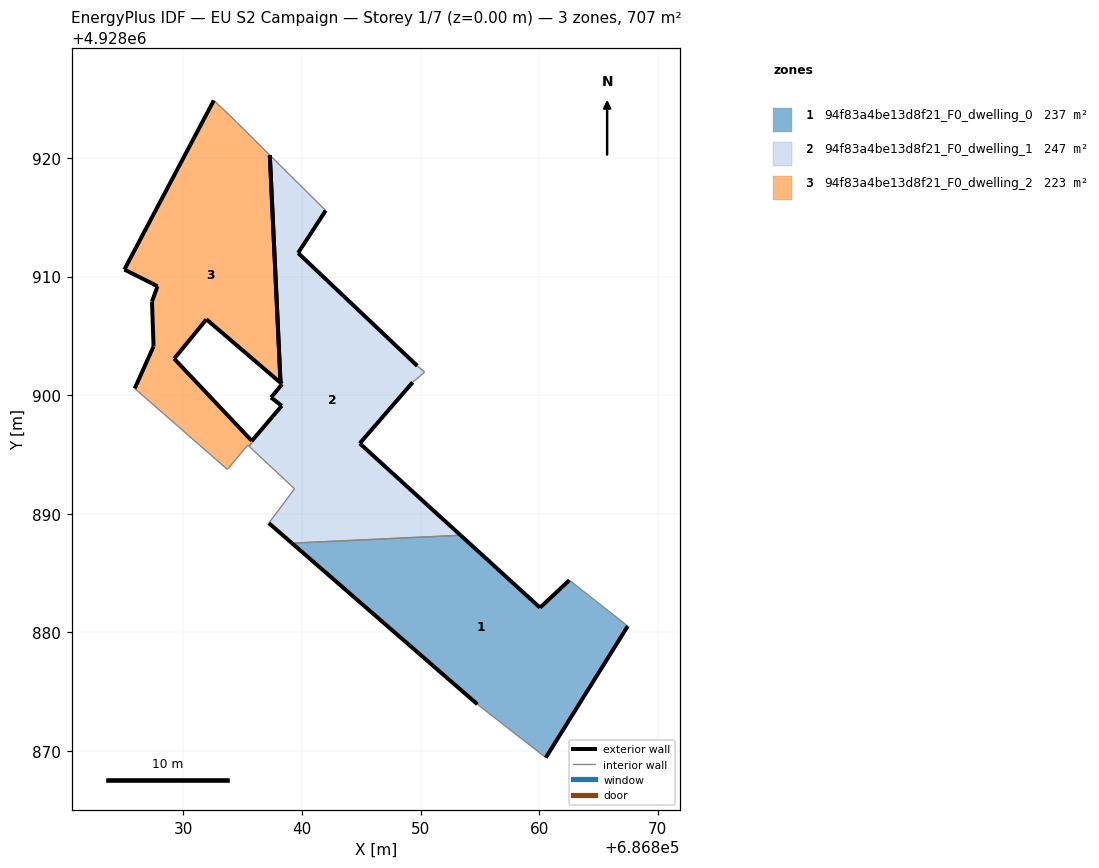
=== STOREY PLAN SPEC (per zone: floor XY polygon, exterior-wall plan segments, windows/doors) ===
zone 1: 94f83a4be13d8f21_F0_dwelling_0  (237.5 m²)
  floor: (686860.56, 4928869.43) (686867.47, 4928880.53) (686862.55, 4928884.39) (686860.07, 4928882.08) (686853.37, 4928888.19) (686839.16, 4928887.52) (686854.79, 4928873.93)
  exterior wall: (686867.47, 4928880.53) – (686860.56, 4928869.43)  [13.1 m]
  exterior wall: (686854.79, 4928873.93) – (686839.16, 4928887.52)  [20.7 m]
  exterior wall: (686853.37, 4928888.19) – (686860.07, 4928882.08)  [9.1 m]
  exterior wall: (686860.07, 4928882.08) – (686862.55, 4928884.39)  [3.4 m]
  interior walls: 3
zone 2: 94f83a4be13d8f21_F0_dwelling_1  (246.7 m²)
  floor: (686853.37, 4928888.19) (686844.87, 4928895.93) (686849.33, 4928901.08) (686850.34, 4928901.95) (686849.72, 4928902.47) (686839.67, 4928912.00) (686842.00, 4928915.57) (686837.28, 4928920.25) (686838.19, 4928901.05) (686838.32, 4928900.93) (686838.20, 4928900.79) (686837.39, 4928899.80) (686838.29, 4928899.11) (686838.28, 4928899.09) (686835.87, 4928896.26) (686835.94, 4928896.18) (686835.53, 4928895.69) (686839.37, 4928892.11) (686837.20, 4928889.21) (686839.16, 4928887.52)
  exterior wall: (686838.28, 4928899.09) – (686838.29, 4928899.11)  [0.0 m]
  exterior wall: (686838.29, 4928899.11) – (686837.39, 4928899.80)  [1.1 m]
  exterior wall: (686837.39, 4928899.80) – (686838.20, 4928900.79)  [1.3 m]
  exterior wall: (686838.20, 4928900.79) – (686838.32, 4928900.93)  [0.2 m]
  exterior wall: (686838.32, 4928900.93) – (686838.19, 4928901.05)  [0.2 m]
  exterior wall: (686842.00, 4928915.57) – (686839.67, 4928912.00)  [4.3 m]
  exterior wall: (686839.67, 4928912.00) – (686849.72, 4928902.47)  [13.8 m]
  exterior wall: (686849.33, 4928901.08) – (686844.87, 4928895.93)  [6.8 m]
  exterior wall: (686844.87, 4928895.93) – (686853.37, 4928888.19)  [11.5 m]
  exterior wall: (686839.16, 4928887.52) – (686837.20, 4928889.21)  [2.6 m]
  exterior wall: (686835.87, 4928896.26) – (686838.28, 4928899.09)  [3.7 m]
  exterior wall: (686838.19, 4928901.05) – (686837.28, 4928920.25)  [19.2 m]
  exterior wall: (686835.94, 4928896.18) – (686835.87, 4928896.26)  [0.1 m]
  interior walls: 7
zone 3: 94f83a4be13d8f21_F0_dwelling_2  (223.2 m²)
  floor: (686835.53, 4928895.69) (686835.94, 4928896.18) (686835.87, 4928896.26) (686835.77, 4928896.14) (686829.22, 4928903.08) (686831.94, 4928906.39) (686838.19, 4928901.05) (686837.28, 4928920.25) (686834.44, 4928923.06) (686833.97, 4928923.53) (686832.56, 4928924.85) (686825.02, 4928910.59) (686827.37, 4928909.42) (686827.81, 4928909.18) (686827.35, 4928907.89) (686827.48, 4928904.11) (686825.89, 4928900.57) (686833.71, 4928893.74) (686835.42, 4928895.79)
  exterior wall: (686825.89, 4928900.57) – (686827.48, 4928904.11)  [3.9 m]
  exterior wall: (686827.48, 4928904.11) – (686827.35, 4928907.89)  [3.8 m]
  exterior wall: (686827.35, 4928907.89) – (686827.81, 4928909.18)  [1.4 m]
  exterior wall: (686827.81, 4928909.18) – (686827.37, 4928909.42)  [0.5 m]
  exterior wall: (686827.37, 4928909.42) – (686825.02, 4928910.59)  [2.6 m]
  exterior wall: (686825.02, 4928910.59) – (686832.56, 4928924.85)  [16.1 m]
  exterior wall: (686838.19, 4928901.05) – (686831.94, 4928906.39)  [8.2 m]
  exterior wall: (686831.94, 4928906.39) – (686829.22, 4928903.08)  [4.3 m]
  exterior wall: (686829.22, 4928903.08) – (686835.77, 4928896.14)  [9.5 m]
  exterior wall: (686835.77, 4928896.14) – (686835.87, 4928896.26)  [0.2 m]
  exterior wall: (686837.28, 4928920.25) – (686838.19, 4928901.05)  [19.2 m]
  exterior wall: (686835.87, 4928896.26) – (686835.94, 4928896.18)  [0.1 m]
  interior walls: 7

=== DERIVED (storey summary) ===
Building: EU S2 Campaign
Storey: 1 of 7  (floor level z = 0.00 m)
Storey gross floor area: 707.4 m²
Zones on this storey: 3
  - 94f83a4be13d8f21_F0_dwelling_0: floor 237.5 m²; exterior wall 46.2 m (138.7 m²); WWR 0.0%
  - 94f83a4be13d8f21_F0_dwelling_1: floor 246.7 m²; exterior wall 64.9 m (194.6 m²); WWR 0.0%
  - 94f83a4be13d8f21_F0_dwelling_2: floor 223.2 m²; exterior wall 69.8 m (209.5 m²); WWR 0.0%
Zone adjacency (shared interzone walls):
  - 94f83a4be13d8f21_F0_dwelling_0 ↔ 94f83a4be13d8f21_F0_dwelling_1
  - 94f83a4be13d8f21_F0_dwelling_1 ↔ 94f83a4be13d8f21_F0_dwelling_2